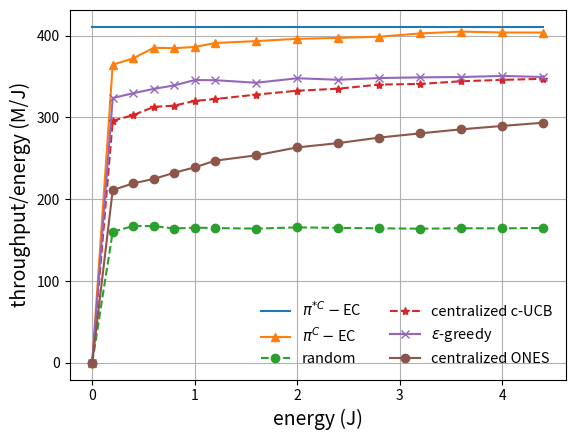

Recreate this plot in Python.
# -*- coding: utf-8 -*-
"""
Created on Thu Sep 29 01:28:03 2022

@author: xxx

This is used to record the simulation data for

identical energy constraint, rate requirement

"""


import numpy as np
import random 
import matplotlib
import matplotlib.pyplot as plt

 
import numpy as np
import random 
import matplotlib.pyplot as plt

fig, ax = plt.subplots()

U = 3
N = 20
 
 
budget_list = [  0, 0.2, 0.4, 0.6, 0.8, 1, 1.2, 1.6, 2, 2.4, 2.8, 3.2, 3.6, 4, 4.4  ] # J

 

optimal_throuhgput_U_3 = 410.946875 * np.ones( len(budget_list) )
# average_throuhgput_U_3 = np.array([0, 380.525     , 389.525     , 393.63333333, 392.56041667, 396.38166667, 393.01805556, 400.39166667, 403.66      , 400.05972222, 403.65178571, 402.78333333, 405.07222222,  403.9425    , 403.86022727, 403.11215278])
average_throuhgput_U_3_proposed = np.array([0, 364.565     , 372.2825    , 385.24166667, 384.7625    , 386.223     , 391.07583333, 393.436875  , 396.174     , 397.31      , 398.78642857, 402.78333333, 405.07222222,  403.9425    , 403.86022727 ])
average_throuhgput_U_3_random = np.array([ 0, 160.3605    , 167.20025   , 167.1685    , 164.160125  , 165.2621    , 164.73008333, 164.0769375 , 165.55655   , 164.99129167, 164.48575   , 163.97596875, 164.50308333, 164.440275  , 164.82070455])
average_throuhgput_U_3_c_UCB = np.array([0, 296.0205    , 302.90775   , 312.86683333, 314.473875  , 320.2451    , 322.52508333, 327.9994375 , 332.69955   , 335.199625  , 340.26967857, 340.99065625, 344.30113889,  345.966275  , 347.28547727])
average_throuhgput_U_3_greedy = np.array([0, 323.7605    , 329.69775   , 334.9385    , 339.245125  , 345.7621    , 345.61008333, 342.4631875 , 347.97555   , 346.148375  , 348.22253571, 349.05971875, 349.46280556,  350.806525  , 349.51797727])
average_throuhgput_U_3_ONES = np.array([0, 211.2805    , 219.40275   , 224.8335    , 232.370125  ,  239.0011    , 247.17425   , 253.6975625 , 263.41605   ,  268.66004167, 275.40503571, 280.57065625, 285.51197222,  289.640775  , 293.59752273])


# plt.plot( budget_list, optimal_throuhgput_U_2, '-', label = 'U=2,optimal')
plt.plot( budget_list, optimal_throuhgput_U_3, '-', label = '$\pi^{*C}-$EC')
# plt.plot( budget_list, optimal_throuhgput_U_4, '-', label = 'U=4,optimal')
# plt.plot( budget_list, optimal_throuhgput_U_5, '-', label = 'U=5,optimal')
# plt.plot( budget_list, optimal_throuhgput_U_6, '-', label = 'U=6,optimal')

# plt.plot( budget_list, average_throuhgput_U_2, '--^', label = 'U=2,proposed')
plt.plot( budget_list, average_throuhgput_U_3_proposed, '-^', label = '$\pi^C-$EC')
plt.plot( budget_list, average_throuhgput_U_3_random, '--o', label = 'random')
plt.plot( budget_list, average_throuhgput_U_3_c_UCB, '--*', label = 'centralized c-UCB')
plt.plot( budget_list, average_throuhgput_U_3_greedy, '-x', label = '$\epsilon$-greedy')
plt.plot( budget_list, average_throuhgput_U_3_ONES, '-o', label = 'centralized ONES')
# plt.plot( budget_list, average_throuhgput_U_4, '--^', label = 'U=4,proposed')
# plt.plot( budget_list, average_throuhgput_U_5, '--^', label = 'U=5,proposed')
# plt.plot( budget_list, average_throuhgput_U_6, '--^', label = 'U=6, proposed')


# optimal_reward_average_U_3 = np.array([0.36975203, 0.36975203, 0.36975203, 0.36975203, 0.36975203, 0.36975203, 0.36975203, 0.36975203, 0.36975203, 0.36975203, 0.36975203]) * 100
# average_throuhgput_U_3 = np.array([0.29815995, 0.31169602, 0.32445394, 0.3433714 , 0.35522524, 0.3572314 , 0.36204172, 0.36403656, 0.36516788, 0.36590371, 0.36642088]) * 100

# optimal_reward_average_U_4_N_8 = np.array([0.47042464, 0.47042464, 0.47042464, 0.47042464, 0.47042464, 0.47042464, 0.47042464, 0.47042464, 0.47042464, 0.47042464, 0.47042464]) * 100
# average_throuhgput_U_4_N_8 = np.array([0.38935997, 0.40586003, 0.41907401, 0.43875134, 0.452966  , 0.45546518, 0.46135278, 0.46375612, 0.4651402 , 0.46595241, 0.46659456]) * 100


# optimal_reward_average_U_4_N_9 = np.array([0.47042464, 0.47042464, 0.47042464, 0.47042464, 0.47042464, 0.47042464, 0.47042464, 0.47042464, 0.47042464, 0.47042464, 0.47042464]) * 100
# average_throuhgput_U_4_N_9 = np.array([0.38651004, 0.40198403, 0.41622404, 0.43666137, 0.45089975, 0.4535386 , 0.45996198, 0.46269592, 0.46423106, 0.46522508, 0.46591248]) * 100

# optimal_reward_average_U_4_N_10 = np.array([0.47042464, 0.47042464, 0.47042464, 0.47042464, 0.47042464, 0.47042464, 0.47042464, 0.47042464, 0.47042464, 0.47042464, 0.47042464]) * 100
# average_throuhgput_U_4_N_10 = np.array([0.38764984, 0.40221193, 0.41588203, 0.43616729, 0.45021577, 0.4526836 , 0.45904429, 0.46179153, 0.46337604, 0.46443393, 0.46518286]) * 100

# optimal_reward_average_U_5 = np.array([0.63944351, 0.63944351, 0.63944351, 0.63944351, 0.63944351, 0.63944351, 0.63944351, 0.63944351, 0.63944351, 0.63944351, 0.63944351]) * 100 # M/J
# average_throuhgput_U_5 = np.array([0.51931994, 0.54813195, 0.56966805, 0.59869335, 0.61664151, 0.61967081, 0.62700621, 0.63014292, 0.6319222 , 0.63304904, 0.63387818]) * 100 # M/J

# optimal_reward_average_U_6 = np.array([0.81388872, 0.81388872, 0.81388872, 0.81388872, 0.81388872, 0.81388872, 0.81388872, 0.81388872, 0.81388872, 0.81388872, 0.81388872]) * 100
# average_throuhgput_U_6 = np.array([0.65725989, 0.69769996, 0.72892603, 0.76665337, 0.78851075, 0.79202738, 0.80055981, 0.80404613, 0.80598595, 0.80723421, 0.80811196]) * 100


# sum_reward_set_N_6_M_1 = np.array([  414.959,  1265.607,  3406.171,  4263.86 ,  8559.036, 12856.465,       17155.422, 21454.871, 25754.918, 30054.481])
# sum_reward_set_N_6_M_2 = np.array([  383.698,  1174.007,  3226.343,  4063.799,  8241.519, 12421.151,       16600.783, 20780.415, 24958.135, 29137.767])
# sum_reward_set_N_6_M_3 = np.array([  378.095,  1130.077,  3037.241,  3806.113,  7695.005, 11621.937,       15592.225, 19585.048, 23599.078, 27631.328])

# optimal_reward = np.array([  430.18153661,  1290.54460983,  3441.45229287,  4301.81536608,        8603.63073217, 12905.44609825, 17207.26146434, 21509.07683042,       25810.89219651, 30112.70756259])

# plt.plot(budget[0:7], optimal_reward_average_U_2[0:7], '--^', label = 'U=2, Hungarian')
# plt.plot(budget[0:7], average_throuhgput_U_2[0:7], '--^', label = 'U=2, proposed')

# plt.plot(budget[0:7], optimal_reward_average_U_3[0:7], '--^', label = 'U=3, Hungarian')
# plt.plot(budget[0:7], average_throuhgput_U_3[0:7], '--^', label = 'U=3, proposed')

# plt.plot(budget[0:7], optimal_reward_average_U_4_N_9[0:7], '--^', label = 'U=4, Hungarian')

# plt.plot(budget[0:9], optimal_reward_average_U_4_N_10[0:9], '--^', label = 'U=4, Hungarian')


# plt.plot(budget[0:9], average_throuhgput_U_4_N_8[0:9], '--^', label = 'U=4, proposed')

# plt.plot(budget[0:9], average_throuhgput_U_4_N_9[0:9], '--^', label = 'U=4, proposed')


# plt.plot(budget[0:9], average_throuhgput_U_4_N_10[0:9], '--^', label = 'U=4, proposed')

# plt.plot(budget[0:7], optimal_reward_average_U_5[0:7], '--^', label = 'U=5, Hungarian')
# plt.plot(budget[0:7], average_throuhgput_U_5[0:7], '--^', label = 'U=5, proposed')

# plt.plot(budget[0:7], optimal_reward_average_U_6[0:7], '--^', label = 'U=6, Hungarian')
# plt.plot(budget[0:7], average_throuhgput_U_6[0:7], '--^', label = 'U=6, proposed')


# plt.plot(budget[0:4], sum_reward_set_M_1[0:4], 'b--.', label = 'N=10,M=1')
# plt.plot(budget[0:4], sum_reward_set_M_2[0:4], 'b--*', label = 'N=10,M=2')
# plt.plot(budget[0:4], sum_reward_set_M_3[0:4], 'b--o', label = 'N=10,M=3')
# plt.plot(budget[0:4], sum_reward_set_N_8_M_1[0:4], 'r--.', label = 'N=8,M=1')
# plt.plot(budget[0:4], sum_reward_set_N_8_M_2[0:4], 'r--*', label = 'N=8,M=2')
# plt.plot(budget[0:4], sum_reward_set_N_8_M_3[0:4], 'r--o', label = 'N=8,M=3')
# plt.plot(budget[0:4], optimal_reward[0:4], 'k-', label = 'maximum')
plt.xlabel('energy (J)',fontsize=14)
plt.ylabel('throughput/energy (M/J)',fontsize=14)
# plt.xlim([-1,42])
# plt.ylim([0,80])
plt.legend(ncol=2, fontsize=10.5, framealpha = 0)
# plt.legend( fontsize=12, framealpha = 0)
plt.grid()
# fig.savefig('scenario_III_centralized_algorithm_comparison.eps', dpi = 600, format = 'eps')


























